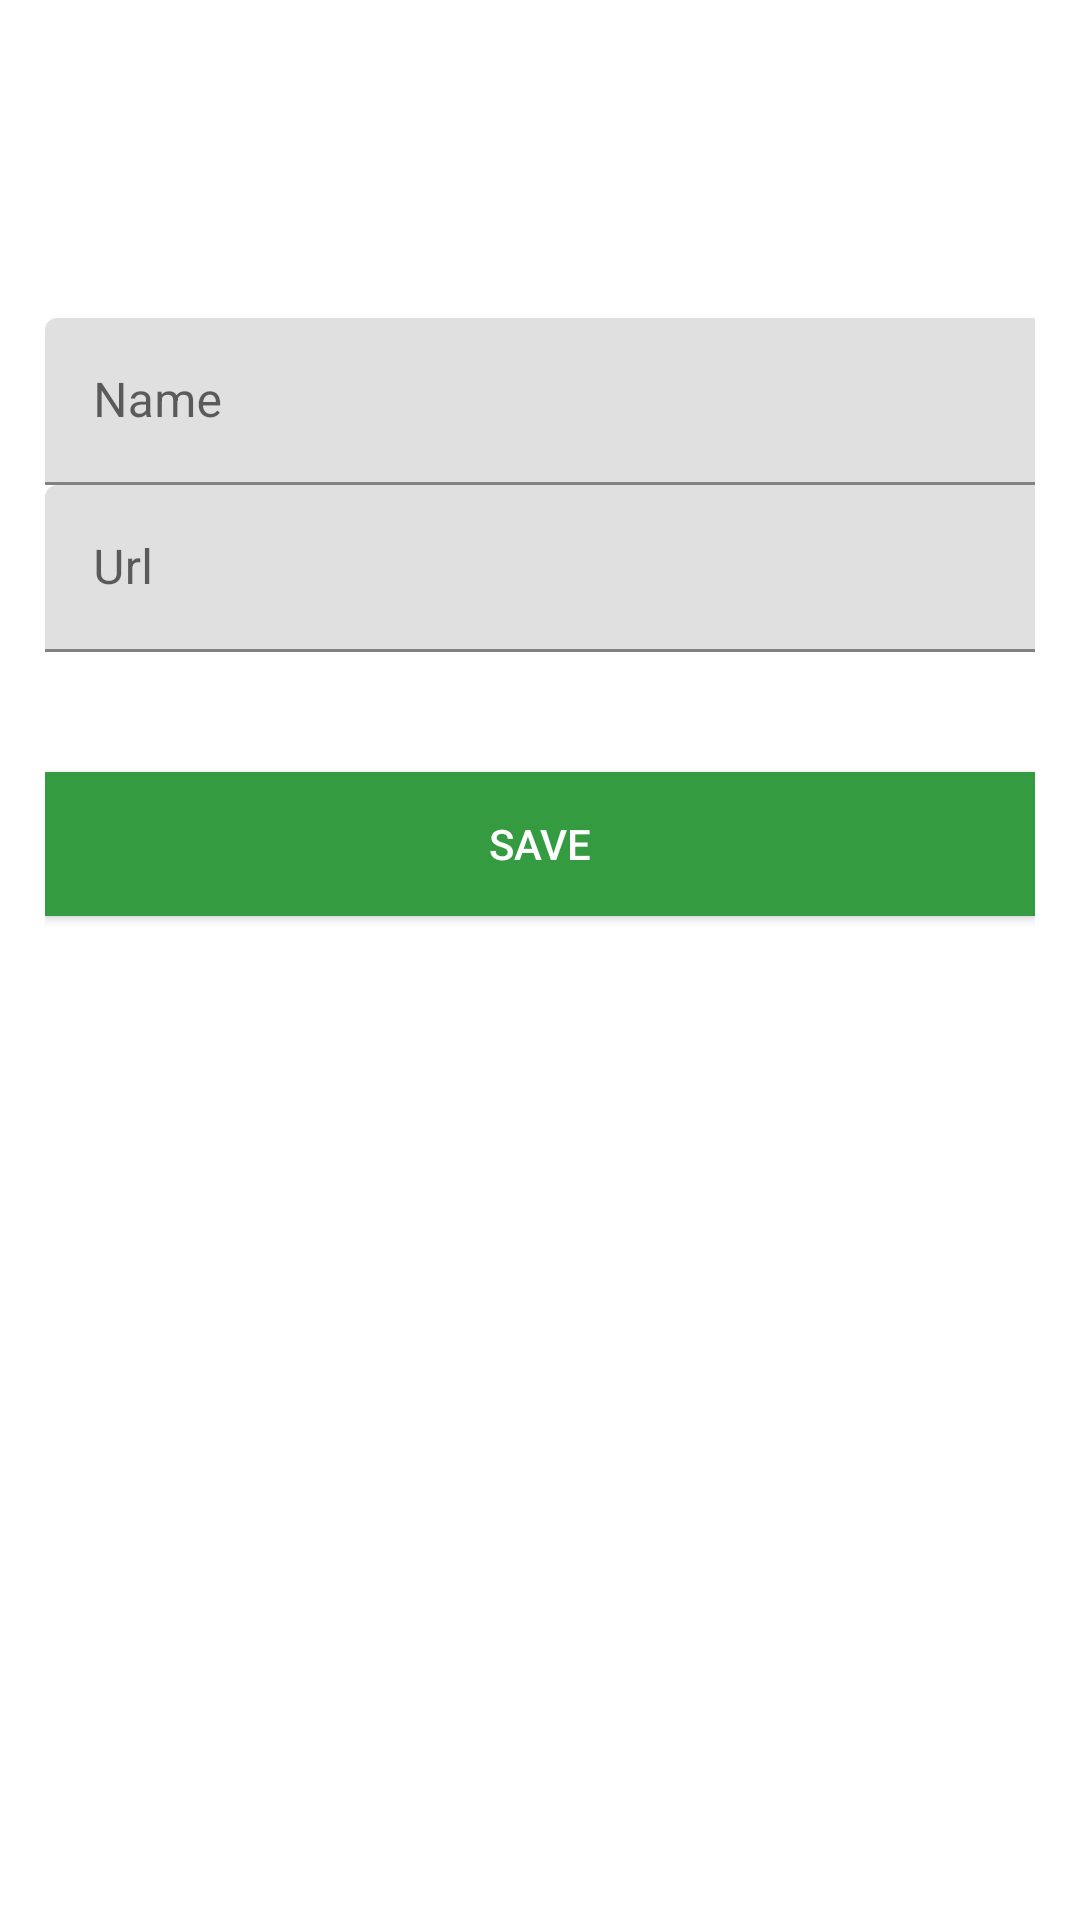

Layout XML and referenced resources for this Android screen:
<!-- AndroidManifest.xml: application theme Theme.QuickRecipe -->
<!-- res/layout/customdialog_layout.xml -->
<?xml version="1.0" encoding="utf-8"?>
<LinearLayout xmlns:android="http://schemas.android.com/apk/res/android"
    android:orientation="vertical" android:layout_width="match_parent"
    android:layout_height="match_parent"
    android:background="@color/white">
    <LinearLayout
        android:layout_width="match_parent"
        android:layout_height="match_parent"
        android:layout_marginTop="?attr/actionBarSize"
        android:orientation="vertical"
        android:paddingLeft="15dp"
        android:paddingRight="15dp"
        android:paddingTop="50dp">
        <com.google.android.material.textfield.TextInputLayout
            android:id="@+id/nameLayout"
            android:layout_width="350dp"
            android:layout_height="wrap_content">
            <EditText
                android:id="@+id/nameEditText"
                android:layout_width="match_parent"
                android:layout_height="wrap_content"
                android:singleLine="true"
                android:hint= "Name" />
        </com.google.android.material.textfield.TextInputLayout>
        <com.google.android.material.textfield.TextInputLayout
            android:id="@+id/urlLayout"
            android:layout_width="350dp"
            android:layout_height="wrap_content">
            <EditText
                android:id="@+id/urlEditText"
                android:layout_width="350dp"
                android:layout_height="wrap_content"
                android:hint="Url" />
        </com.google.android.material.textfield.TextInputLayout>
        <Button android:id="@+id/saveBtn"
            android:layout_width="match_parent"
            android:layout_height="wrap_content"
            android:text="Save"
            android:clickable="true"
            android:background="@color/purple_500"
            android:layout_marginTop="40dp"
            android:textColor="@android:color/white"/>
    </LinearLayout>
</LinearLayout>
<!-- resources referenced by this layout -->
<resources>
  <color name="purple_500">#359b41</color>
  <color name="white">#FFFFFFFF</color>
  <style name="Theme.QuickRecipe" parent="Theme.MaterialComponents.DayNight.NoActionBar">
          
          <item name="colorPrimary">@color/purple_500</item>
          <item name="colorPrimaryVariant">@color/purple_700</item>
          <item name="colorOnPrimary">@color/white</item>
          
          <item name="colorSecondary">@color/teal_200</item>
          <item name="colorSecondaryVariant">@color/teal_700</item>
          <item name="colorOnSecondary">@color/black</item>
          
          <item name="android:statusBarColor" tools:targetApi="l">?attr/colorPrimaryVariant</item>
          
      </style>
  <color name="purple_700">#359b41</color>
  <color name="teal_200">#FF03DAC5</color>
  <color name="teal_700">#FF018786</color>
  <color name="black">#FF000000</color>
</resources>
